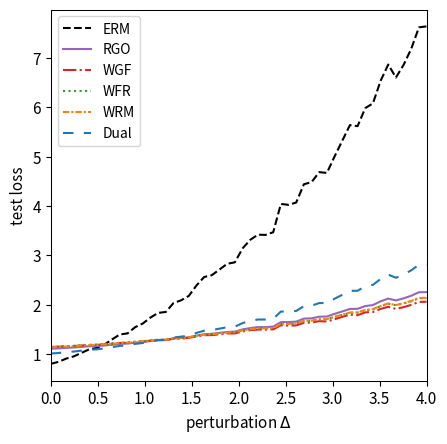

Recreate this plot in Python.
import numpy as np
import matplotlib.pyplot as plt
from scipy.optimize import minimize
from scipy.special import logsumexp

# --- 1. 实验设置与参数定义 ---
# 定义问题的维度
DIM_M = 10  # 矩阵 A 的行数
DIM_N = 10  # 矩阵 A 的列数 (theta 的维度)

# 定义训练/测试样本数量
N_TRAIN_SAMPLES = 10
N_TEST_SAMPLES = 1000

# 定义分布偏移的扰动范围
DELTA_MIN = 0.0
DELTA_MAX = 4.0
DELTA_STEPS = 50

# --- DRO 算法超参数 ---
N_EPOCHS = 50 # 外部优化的迭代轮数
LEARNING_RATE = 0.01 # 外部优化 theta 的学习率
LAMBDA_VAL = 1.0 # 正则化参数 lambda
EPSILON = 0.1 # 熵正则化参数 epsilon
GRAD_CLIP_THRESHOLD = 10.0 # 梯度裁剪阈值，防止梯度爆炸

# RGO (算法2) 特定参数
RGO_SMOOTHNESS_L = 0.5 # 假设的损失函数平滑度 L (需满足 LAMBDA_VAL > L/2)

# WGF (算法3), WFR (算法4), WRM 特定参数
K_INNER_STEPS = 10  # 内部循环迭代次数 K
INNER_STEP_SIZE = 0.01 # 内部循环步长 eta

# WFR (算法4) 特定参数
M_PARTICLES = 5 # WFR 使用的粒子(样本)数量
WFR_WEIGHT_STEP_SIZE = 0.08 # WFR 权重更新步长 tau

# Dual 方法特定参数
SINKHORN_SAMPLE_LEVEL = 4 # Dual 方法的蒙特卡洛采样级别

# --- 2. 生成固定的问题实例 ---
np.random.seed(42)
A0 = np.random.randn(DIM_M, DIM_N)
A1 = np.random.randn(DIM_M, DIM_N)
b = np.random.randn(DIM_M)

# --- 3. 数据生成函数 ---
def generate_training_data(n_samples):
    return np.random.uniform(-0.5, 0.5, n_samples)

def generate_test_data(n_samples, delta):
    lower_bound = -0.5 * (1 + delta)
    upper_bound = 0.5 * (1 + delta)
    return np.random.uniform(lower_bound, upper_bound, n_samples)

# --- 4. 核心函数定义 ---
def loss_function(theta, z):
    """ 计算单个样本 z 的损失 f_theta(z) """
    A_z = A0 + z * A1
    residual = A_z @ theta - b
    return np.sum(residual**2)/DIM_M

def loss_grad_theta(theta, z):
    """ 计算损失函数关于 theta 的梯度 nabla_theta f_theta(z) """
    A_z = A0 + z * A1
    residual = A_z @ theta - b
    return 2 * A_z.T @ residual

# --- 5. ERM (经验风险最小化) 实现 ---
def erm_objective_function(theta, xi_samples):
    """ 计算 ERM 的目标函数值（平均损失）"""
    total_loss = np.mean([loss_function(theta, xi) for xi in xi_samples])
    return total_loss

def solve_erm(xi_train_samples):
    """ 使用优化器求解 ERM 问题 """
    initial_theta = np.zeros(DIM_N)
    result = minimize(
        erm_objective_function, initial_theta, args=(xi_train_samples,), method='BFGS')
    if not result.success:
        print("警告: ERM 优化过程可能未收敛。")
    return result.x

# --- 6. RGO (算法2) 实现 ---
def solve_rgo(xi_train_samples):
    """ 使用 RGO 算法求解 Sinkhorn DRO """
    theta = np.zeros(DIM_N)
    
    def rgo_inner_objective(z, xi, current_theta):
        l = loss_function(current_theta, z)
        penalty = np.sum((z - xi)**2)
        return -l / (LAMBDA_VAL * EPSILON) + penalty / EPSILON
    
    for _ in range(N_EPOCHS):
        grad_accumulator = np.zeros_like(theta)
        for xi in xi_train_samples:
            res = minimize(rgo_inner_objective, xi, args=(xi, theta), method='BFGS')
            z_star = res.x
            accepted = False
            while not accepted:
                variance = (LAMBDA_VAL * EPSILON) / (2 * LAMBDA_VAL - RGO_SMOOTHNESS_L)
                if variance <= 0: variance = 1e-6
                z_candidate = np.random.normal(z_star, np.sqrt(variance))
                f_val_candidate = rgo_inner_objective(z_candidate, xi, theta)
                f_val_star = rgo_inner_objective(z_star, xi, theta)
                log_accept_prob = -f_val_candidate + f_val_star - ((np.sum((z_candidate - z_star)**2)) / (2*variance))
                if np.log(np.random.rand()) < log_accept_prob:
                    accepted_sample = z_candidate
                    accepted = True
            grad_accumulator += loss_grad_theta(theta, accepted_sample)
        
        avg_grad = grad_accumulator / len(xi_train_samples)
        grad_norm = np.linalg.norm(avg_grad)
        if grad_norm > GRAD_CLIP_THRESHOLD:
            avg_grad = avg_grad * GRAD_CLIP_THRESHOLD / grad_norm
        theta -= LEARNING_RATE * avg_grad
        
    return theta

# --- 7. Wasserstein Gradient Flow (WGF) 实现 (基于算法3) ---
def solve_wgf(xi_train_samples):
    """ 使用 Wasserstein Gradient Flow (WGF) 求解 Sinkhorn DRO """
    theta = np.zeros(DIM_N)
    
    def f_bar_grad_z(z, xi, current_theta):
        A1_theta = A1 @ current_theta
        A_z_theta = (A0 + z * A1) @ current_theta
        grad_f = 2 * A1_theta.T @ (A_z_theta - b)
        return grad_f - 2 * LAMBDA_VAL * (z - xi)

    for _ in range(N_EPOCHS):
        grad_accumulator = np.zeros_like(theta)
        for xi in xi_train_samples:
            z_k = xi
            for _ in range(K_INNER_STEPS):
                noise = np.random.normal(0, 1)
                grad = f_bar_grad_z(z_k, xi, theta)
                z_k += INNER_STEP_SIZE * grad + np.sqrt(2 * INNER_STEP_SIZE * LAMBDA_VAL * EPSILON) * noise
            grad_accumulator += loss_grad_theta(theta, z_k)
            
        avg_grad = grad_accumulator / len(xi_train_samples)
        grad_norm = np.linalg.norm(avg_grad)
        if grad_norm > GRAD_CLIP_THRESHOLD:
            avg_grad = avg_grad * GRAD_CLIP_THRESHOLD / grad_norm
        theta -= LEARNING_RATE * avg_grad
        
    return theta

# --- 8. WFR Flow (算法4) 实现 ---
def solve_wfr(xi_train_samples):
    """ 使用 WFR Flow 求解 Sinkhorn DRO """
    theta = np.zeros(DIM_N)
    
    def f_bar(z, xi, current_theta):
         return loss_function(current_theta, z) - LAMBDA_VAL * np.sum((z-xi)**2)
    
    def f_bar_grad_z(z, xi, current_theta):
        A1_theta = A1 @ current_theta
        A_z_theta = (A0 + z * A1) @ current_theta
        grad_f = 2 * A1_theta.T @ (A_z_theta - b)
        return grad_f - 2 * LAMBDA_VAL * (z - xi)

    for _ in range(N_EPOCHS):
        grad_accumulator = np.zeros_like(theta)
        for xi in xi_train_samples:
            particles = np.full(M_PARTICLES, xi)
            weights = np.full(M_PARTICLES, 1.0 / M_PARTICLES)
            
            for _ in range(K_INNER_STEPS):
                for i in range(M_PARTICLES):
                    noise = np.random.normal(0, 1)
                    grad = f_bar_grad_z(particles[i], xi, theta)
                    particles[i] += INNER_STEP_SIZE * grad + np.sqrt(2 * INNER_STEP_SIZE * LAMBDA_VAL * EPSILON) * noise
                    f_bar_val = f_bar(particles[i], xi, theta)
                    weights[i] = (weights[i]**(1 - LAMBDA_VAL * EPSILON * WFR_WEIGHT_STEP_SIZE)) * np.exp(WFR_WEIGHT_STEP_SIZE * f_bar_val)
                
                sum_weights = np.sum(weights)
                if sum_weights > 1e-8: weights /= sum_weights
                else: weights = np.full(M_PARTICLES, 1.0 / M_PARTICLES)

            weighted_grad = np.sum([w * loss_grad_theta(theta, z) for w, z in zip(weights, particles)], axis=0)
            grad_accumulator += weighted_grad
        
        avg_grad = grad_accumulator / len(xi_train_samples)
        grad_norm = np.linalg.norm(avg_grad)
        if grad_norm > GRAD_CLIP_THRESHOLD:
            avg_grad = avg_grad * GRAD_CLIP_THRESHOLD / grad_norm
        theta -= LEARNING_RATE * avg_grad
        
    return theta

# --- 9. WRM (Wasserstein Robust Method) 实现 ---
def solve_wrm(xi_train_samples):
    """ 使用 WRM (确定性内部优化) 求解 """
    theta = np.zeros(DIM_N)
    
    def f_bar_grad_z(z, xi, current_theta):
        A1_theta = A1 @ current_theta
        A_z_theta = (A0 + z * A1) @ current_theta
        grad_f = 2 * A1_theta.T @ (A_z_theta - b)
        return grad_f - 2 * LAMBDA_VAL * (z - xi)

    for _ in range(N_EPOCHS):
        grad_accumulator = np.zeros_like(theta)
        for xi in xi_train_samples:
            z_k = xi
            # 内部 K 步梯度上升 (无噪声)
            for _ in range(K_INNER_STEPS):
                grad = f_bar_grad_z(z_k, xi, theta)
                z_k += INNER_STEP_SIZE * grad
            
            grad_accumulator += loss_grad_theta(theta, z_k)
            
        avg_grad = grad_accumulator / len(xi_train_samples)
        grad_norm = np.linalg.norm(avg_grad)
        if grad_norm > GRAD_CLIP_THRESHOLD:
            avg_grad = avg_grad * GRAD_CLIP_THRESHOLD / grad_norm
        theta -= LEARNING_RATE * avg_grad
        
    return theta

# --- 10. Dual Method (对偶方法) 实现 ---
def solve_dual(xi_train_samples):
    """ 使用对偶方法求解 Sinkhorn DRO """
    theta = np.zeros(DIM_N)
    
    levels = np.arange(SINKHORN_SAMPLE_LEVEL + 1)
    numerators = 2.0**(-levels)
    denominator = 2.0 - 2.0**(-SINKHORN_SAMPLE_LEVEL)
    probabilities = numerators / denominator
    
    for _ in range(N_EPOCHS):
        grad_accumulator = np.zeros_like(theta)
        for xi in xi_train_samples:
            # 1. 多层蒙特卡洛采样
            sampled_level = np.random.choice(levels, p=probabilities)
            m = 2**sampled_level
            
            # 2. 从基础分布采样
            noise = np.random.randn(m) * np.sqrt(EPSILON)
            z_samples = xi + noise
            
            # 3. 计算梯度
            # v_j = f_theta(z_j) / (lambda*epsilon)
            v = np.array([loss_function(theta, z) for z in z_samples]) / (LAMBDA_VAL * EPSILON)
            
            # weights = softmax(v)
            weights = np.exp(v - np.max(v)) # 减去max增强稳定性
            weights /= np.sum(weights)
            
            # grad = sum(w_j * grad_theta f(z_j))
            grads_per_sample = np.array([loss_grad_theta(theta, z) for z in z_samples])
            weighted_grad = np.sum(weights[:, np.newaxis] * grads_per_sample, axis=0)
            grad_accumulator += weighted_grad

        avg_grad = grad_accumulator / len(xi_train_samples)
        grad_norm = np.linalg.norm(avg_grad)
        if grad_norm > GRAD_CLIP_THRESHOLD:
            avg_grad = avg_grad * GRAD_CLIP_THRESHOLD / grad_norm
        theta -= LEARNING_RATE * avg_grad
        
    return theta

# --- 11. 实验执行与评估 ---
def run_experiment():
    """ 执行完整的实验流程 """
    xi_train = generate_training_data(N_TRAIN_SAMPLES)
    
    print("正在求解 ERM 模型...")
    theta_erm = solve_erm(xi_train)
    print("正在求解 RGO 模型...")
    theta_rgo = solve_rgo(xi_train)
    print("正在求解 WGF 模型...")
    theta_wgf = solve_wgf(xi_train)
    print("正在求解 WFR 模型...")
    theta_wfr = solve_wfr(xi_train)
    print("正在求解 WRM 模型...")
    theta_wrm = solve_wrm(xi_train)
    print("正在求解 Dual 模型...")
    theta_dual = solve_dual(xi_train)
    print("所有模型求解完成。")

    delta_values = np.linspace(DELTA_MIN, DELTA_MAX, DELTA_STEPS)
    results = {'ERM': [], 'RGO': [], 'WGF': [], 'WFR': [], 'WRM': [], 'Dual': []}
    models = {
        'ERM': theta_erm, 'RGO': theta_rgo, 'WGF': theta_wgf, 
        'WFR': theta_wfr, 'WRM': theta_wrm, 'Dual': theta_dual
    }

    print("正在评估所有模型...")
    for delta in delta_values:
        xi_test = generate_test_data(N_TEST_SAMPLES, delta)
        for name, theta in models.items():
            test_loss = erm_objective_function(theta, xi_test)
            results[name].append(test_loss)
            
    print("评估完成。")
    return delta_values, results

# --- 12. 结果可视化 ---
def plot_results(delta_values, results):
    """ 绘制所有模型损失随扰动 delta 变化的曲线 """
    fig, ax = plt.subplots(figsize=(4.5, 4.5), dpi=300)

    styles = {
        'ERM': {'color': 'k', 'linestyle': '--'},
        'RGO': {'color': '#9467bd', 'linestyle': '-'}, 
        'WGF': {'color': '#d62728', 'linestyle': '-.'},
        'WFR': {'color': '#2ca02c', 'linestyle': ':'},
        'WRM': {'color': '#ff7f0e', 'linestyle': (0, (3, 1, 1, 1))}, # orange, dashdotdot
        'Dual': {'color': '#1f77b4', 'linestyle': (0, (5, 5))} # blue, dashed
    }
    
    for name, losses in results.items():
        ax.plot(delta_values, losses, linewidth=1.5, label=name, **styles[name])

    #ax.set_title('(a) Uncertain least squares loss', fontsize=11)
    ax.set_xlabel('perturbation $\Delta$', fontsize=11)
    ax.set_ylabel('test loss', fontsize=11)
    ax.tick_params(axis='both', which='major', labelsize=11)
    for spine in ax.spines.values():
        spine.set_linewidth(0.75)
    ax.set_xlim(0, 4)
    ax.grid(False)
    ax.legend(fontsize=10)
    plt.tight_layout()
    plt.savefig('uncertain_least_squares_results.png', dpi=300)
    plt.show()

# --- 主程序入口 ---
if __name__ == '__main__':
    with np.errstate(all='ignore'):
        delta_vals, all_results = run_experiment()
        plot_results(delta_vals, all_results)

